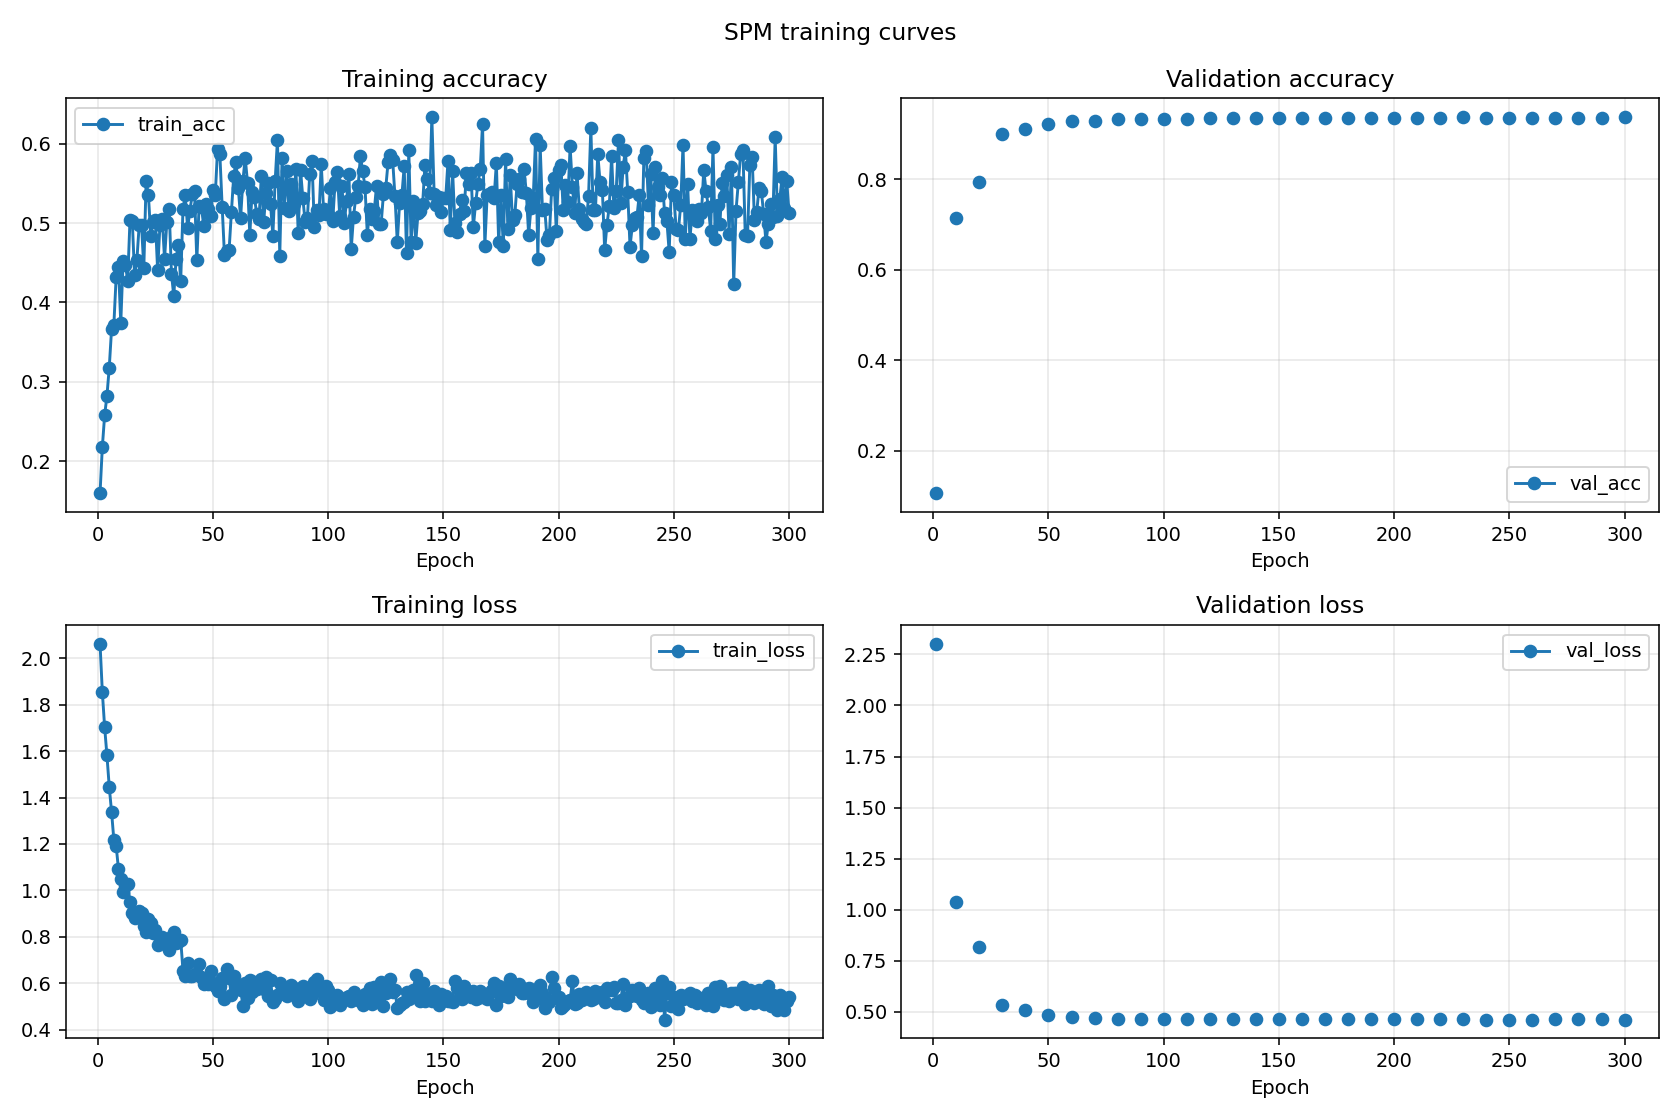

The file beside this chart, header and first rows:
epoch, train_acc, val_acc, train_loss, val_loss
2, 0.2177, , 1.854, 
3, 0.2579, , 1.703, 
4, 0.2823, , 1.581, 
5, 0.3179, , 1.446, 
6, 0.3662, , 1.338, 
7, 0.3721, , 1.217, 
8, 0.4322, , 1.191, 
9, 0.4446, , 1.092, 
11, 0.4521, , 0.9936, 
12, 0.4478, , 1.02, 
13, 0.4275, , 1.029, 
14, 0.5044, , 0.9519, 
15, 0.5026, , 0.9015, 
16, 0.4341, , 0.8822, 
17, 0.4541, , 0.8913, 
18, 0.498, , 0.9124, 
19, 0.4976, , 0.9026, 
21, 0.5536, , 0.8201, 
22, 0.5353, , 0.8757, 
23, 0.4844, , 0.8602, 
24, 0.5012, , 0.8165, 
25, 0.5042, , 0.8294, 
26, 0.4405, , 0.7662, 
27, 0.4972, , 0.7923, 
28, 0.5048, , 0.7974, 
29, 0.455, , 0.7843, 
31, 0.5178, , 0.7432, 
32, 0.4364, , 0.7981, 
33, 0.408, , 0.8219, 
34, 0.4553, , 0.7716, 
35, 0.4726, , 0.7768, 
36, 0.4266, , 0.7883, 
37, 0.5179, , 0.6549, 
38, 0.5352, , 0.6309, 
39, 0.4939, , 0.6883, 
41, 0.5367, , 0.6319, 
42, 0.5408, , 0.6393, 
43, 0.4531, , 0.638, 
44, 0.522, , 0.6833, 
45, 0.5208, , 0.6278, 
46, 0.4959, , 0.5959, 
47, 0.5241, , 0.6075, 
48, 0.5181, , 0.5977, 
49, 0.509, , 0.6511, 
51, 0.535, , 0.5886, 
52, 0.5937, , 0.5659, 
53, 0.5869, , 0.5868, 
54, 0.521, , 0.6238, 
55, 0.4597, , 0.5321, 
56, 0.4651, , 0.661, 
57, 0.4657, , 0.621, 
58, 0.5136, , 0.5483, 
59, 0.5591, , 0.6321, 
61, 0.5446, , 0.5805, 
62, 0.5064, , 0.5724, 
63, 0.5536, , 0.5037, 
64, 0.5827, , 0.6005, 
65, 0.5512, , 0.5365, 
66, 0.4856, , 0.6141, 
67, 0.54, , 0.5609, 
... 240 more rows
